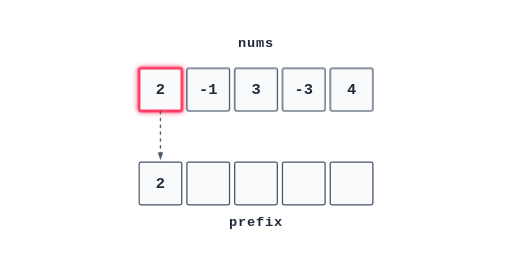
t = 0.00 s
t = 1.50 s: frame unchanged from t = 0.00 s, image omitted
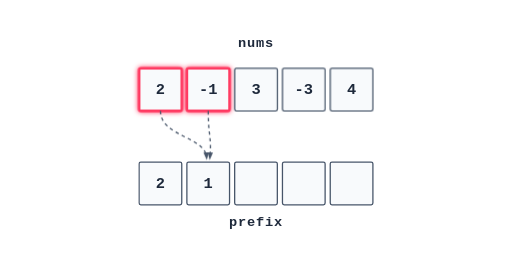
t = 3.50 s
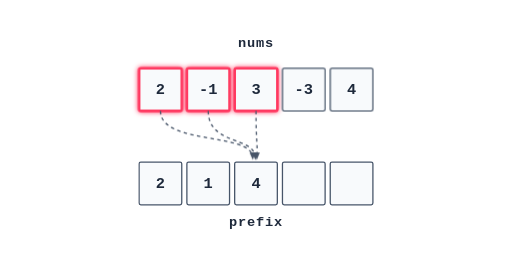
t = 5.00 s
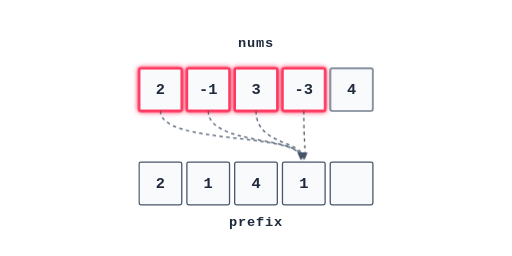
t = 6.50 s
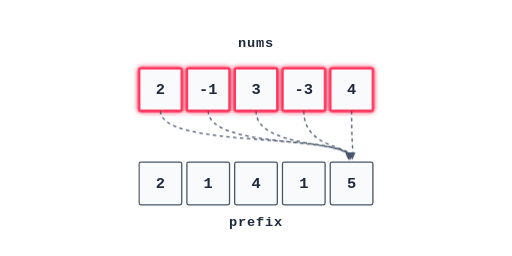
t = 8.50 s

The animated SVG that drew these frames (rendered in a browser with its animation timeline set to each time). Animation: 15 CSS @keyframes rules; frames cover the first 8.50 s, repeats indefinitely.

<svg xmlns="http://www.w3.org/2000/svg" viewBox="0 0 600 300" width="100%" height="100%">
  <defs>
    <style>
      .label { font-family: 'Courier New', Courier, monospace; font-size: 16px; font-weight: bold; fill: #1e293b; letter-spacing: 1px; }
      .box { fill: #f8fafc; stroke: #475569; stroke-width: 1.5px; rx: 2px; }
      .val { font-family: 'Courier New', Courier, monospace; font-size: 18px; font-weight: bold; fill: #1e293b; text-anchor: middle; dominant-baseline: middle; }
      .arrow-path { fill: none; stroke: #475569; stroke-width: 1.5px; stroke-dasharray: 4,4; marker-end: url(#arrow); }

      /* Animation Keyframes */

      @keyframes active-step-0 {
        0%, 16.66% { opacity: 1; }
        16.67%, 100% { opacity: 0; }
      }
      @keyframes active-step-1 {
        0%, 16.66% { opacity: 0; }
        16.67%, 33.33% { opacity: 1; }
        33.34%, 100% { opacity: 0; }
      }
      @keyframes active-step-2 {
        0%, 33.33% { opacity: 0; }
        33.34%, 50% { opacity: 1; }
        50.01%, 100% { opacity: 0; }
      }
      @keyframes active-step-3 {
        0%, 50% { opacity: 0; }
        50.01%, 66.66% { opacity: 1; }
        66.67%, 100% { opacity: 0; }
      }
      @keyframes active-step-4 {
        0%, 66.66% { opacity: 0; }
        66.67%, 83.33% { opacity: 1; }
        83.34%, 100% { opacity: 0; }
      }

      /* Visibility keyframes for prefix values */
      @keyframes show-val-0 {
        0%, 100% { opacity: 1; }
      }
      @keyframes show-val-1 {
        0%, 16.66% { opacity: 0; }
        16.67%, 100% { opacity: 1; }
      }
      @keyframes show-val-2 {
        0%, 33.33% { opacity: 0; }
        33.34%, 100% { opacity: 1; }
      }
      @keyframes show-val-3 {
        0%, 50% { opacity: 0; }
        50.01%, 100% { opacity: 1; }
      }
      @keyframes show-val-4 {
        0%, 66.66% { opacity: 0; }
        66.67%, 100% { opacity: 1; }
      }

      /* Highlight borders of nums boxes */
      @keyframes border-nums-0 {
        0%, 83.33% { stroke: #ff3860; stroke-width: 3px; filter: drop-shadow(0 0 3px #ff3860); }
        83.34%, 100% { stroke: #475569; stroke-width: 1.5px; filter: none; }
      }
      @keyframes border-nums-1 {
        0%, 16.66% { stroke: #475569; stroke-width: 1.5px; filter: none; }
        16.67%, 83.33% { stroke: #ff3860; stroke-width: 3px; filter: drop-shadow(0 0 3px #ff3860); }
        83.34%, 100% { stroke: #475569; stroke-width: 1.5px; filter: none; }
      }
      @keyframes border-nums-2 {
        0%, 33.33% { stroke: #475569; stroke-width: 1.5px; filter: none; }
        33.34%, 83.33% { stroke: #ff3860; stroke-width: 3px; filter: drop-shadow(0 0 3px #ff3860); }
        83.34%, 100% { stroke: #475569; stroke-width: 1.5px; filter: none; }
      }
      @keyframes border-nums-3 {
        0%, 50% { stroke: #475569; stroke-width: 1.5px; filter: none; }
        50.01%, 83.33% { stroke: #ff3860; stroke-width: 3px; filter: drop-shadow(0 0 3px #ff3860); }
        83.34%, 100% { stroke: #475569; stroke-width: 1.5px; filter: none; }
      }
      @keyframes border-nums-4 {
        0%, 66.66% { stroke: #475569; stroke-width: 1.5px; filter: none; }
        66.67%, 83.33% { stroke: #ff3860; stroke-width: 3px; filter: drop-shadow(0 0 3px #ff3860); }
        83.34%, 100% { stroke: #475569; stroke-width: 1.5px; filter: none; }
      }

      .nums-box-0 { animation: border-nums-0 12s infinite; }
      .nums-box-1 { animation: border-nums-1 12s infinite; }
      .nums-box-2 { animation: border-nums-2 12s infinite; }
      .nums-box-3 { animation: border-nums-3 12s infinite; }
      .nums-box-4 { animation: border-nums-4 12s infinite; }

      .val-prefix-0 { animation: show-val-0 12s infinite; }
      .val-prefix-1 { animation: show-val-1 12s infinite; }
      .val-prefix-2 { animation: show-val-2 12s infinite; }
      .val-prefix-3 { animation: show-val-3 12s infinite; }
      .val-prefix-4 { animation: show-val-4 12s infinite; }

      .step-0-group { animation: active-step-0 12s infinite; }
      .step-1-group { animation: active-step-1 12s infinite; }
      .step-2-group { animation: active-step-2 12s infinite; }
      .step-3-group { animation: active-step-3 12s infinite; }
      .step-4-group { animation: active-step-4 12s infinite; }
    </style>
    
    <marker id="arrow" viewBox="0 0 10 10" refX="6" refY="5" markerWidth="6" markerHeight="6" orient="auto-start-reverse">
      <path d="M 0 1.5 L 10 5 L 0 8.5 z" fill="#475569" />
    </marker>
  </defs>

  <!-- Labels -->
  <text x="300" y="55" text-anchor="middle" class="label">nums</text>
  <text x="300" y="265" text-anchor="middle" class="label">prefix</text>

  <!-- Nums Array Boxes -->
  <rect x="163" y="80" width="50" height="50" class="box nums-box-0" />
  <rect x="219" y="80" width="50" height="50" class="box nums-box-1" />
  <rect x="275" y="80" width="50" height="50" class="box nums-box-2" />
  <rect x="331" y="80" width="50" height="50" class="box nums-box-3" />
  <rect x="387" y="80" width="50" height="50" class="box nums-box-4" />

  <!-- Nums Array Values -->
  <text x="188" y="105" class="val">2</text>
  <text x="244" y="105" class="val">-1</text>
  <text x="300" y="105" class="val">3</text>
  <text x="356" y="105" class="val">-3</text>
  <text x="412" y="105" class="val">4</text>

  <!-- Prefix Array Boxes -->
  <rect x="163" y="190" width="50" height="50" class="box" />
  <rect x="219" y="190" width="50" height="50" class="box" />
  <rect x="275" y="190" width="50" height="50" class="box" />
  <rect x="331" y="190" width="50" height="50" class="box" />
  <rect x="387" y="190" width="50" height="50" class="box" />

  <!-- Prefix Array Values -->
  <text x="188" y="215" class="val val-prefix-0">2</text>
  <text x="244" y="215" class="val val-prefix-1">1</text>
  <text x="300" y="215" class="val val-prefix-2">4</text>
  <text x="356" y="215" class="val val-prefix-3">1</text>
  <text x="412" y="215" class="val val-prefix-4">5</text>

  <!-- Step 0 Arrows (nums[0] -> prefix[0]) -->
  <g class="step-0-group">
    <path d="M 188,130 L 188,184" class="arrow-path" />
  </g>

  <!-- Step 1 Arrows (nums[0..1] -> prefix[1]) -->
  <g class="step-1-group">
    <path d="M 188,130 C 188,160 240,160 242,184" class="arrow-path" />
    <path d="M 244,130 C 244,160 248,160 246,184" class="arrow-path" />
  </g>

  <!-- Step 2 Arrows (nums[0..2] -> prefix[2]) -->
  <g class="step-2-group">
    <path d="M 188,130 C 188,170 294,155 296,184" class="arrow-path" />
    <path d="M 244,130 C 244,170 298,160 299,184" class="arrow-path" />
    <path d="M 300,130 C 300,170 302,165 301,184" class="arrow-path" />
  </g>

  <!-- Step 3 Arrows (nums[0..3] -> prefix[3]) -->
  <g class="step-3-group">
    <path d="M 188,130 C 188,170 350,155 352,184" class="arrow-path" />
    <path d="M 244,130 C 244,170 352,160 353,184" class="arrow-path" />
    <path d="M 300,130 C 300,170 354,165 355,184" class="arrow-path" />
    <path d="M 356,130 C 356,170 358,168 357,184" class="arrow-path" />
  </g>

  <!-- Step 4 Arrows (nums[0..4] -> prefix[4]) -->
  <g class="step-4-group">
    <path d="M 188,130 C 188,175 406,155 408,184" class="arrow-path" />
    <path d="M 244,130 C 244,175 408,160 409,184" class="arrow-path" />
    <path d="M 300,130 C 300,175 410,165 410,184" class="arrow-path" />
    <path d="M 356,130 C 356,175 412,170 411,184" class="arrow-path" />
    <path d="M 412,130 C 412,175 414,172 413,184" class="arrow-path" />
  </g>
</svg>
